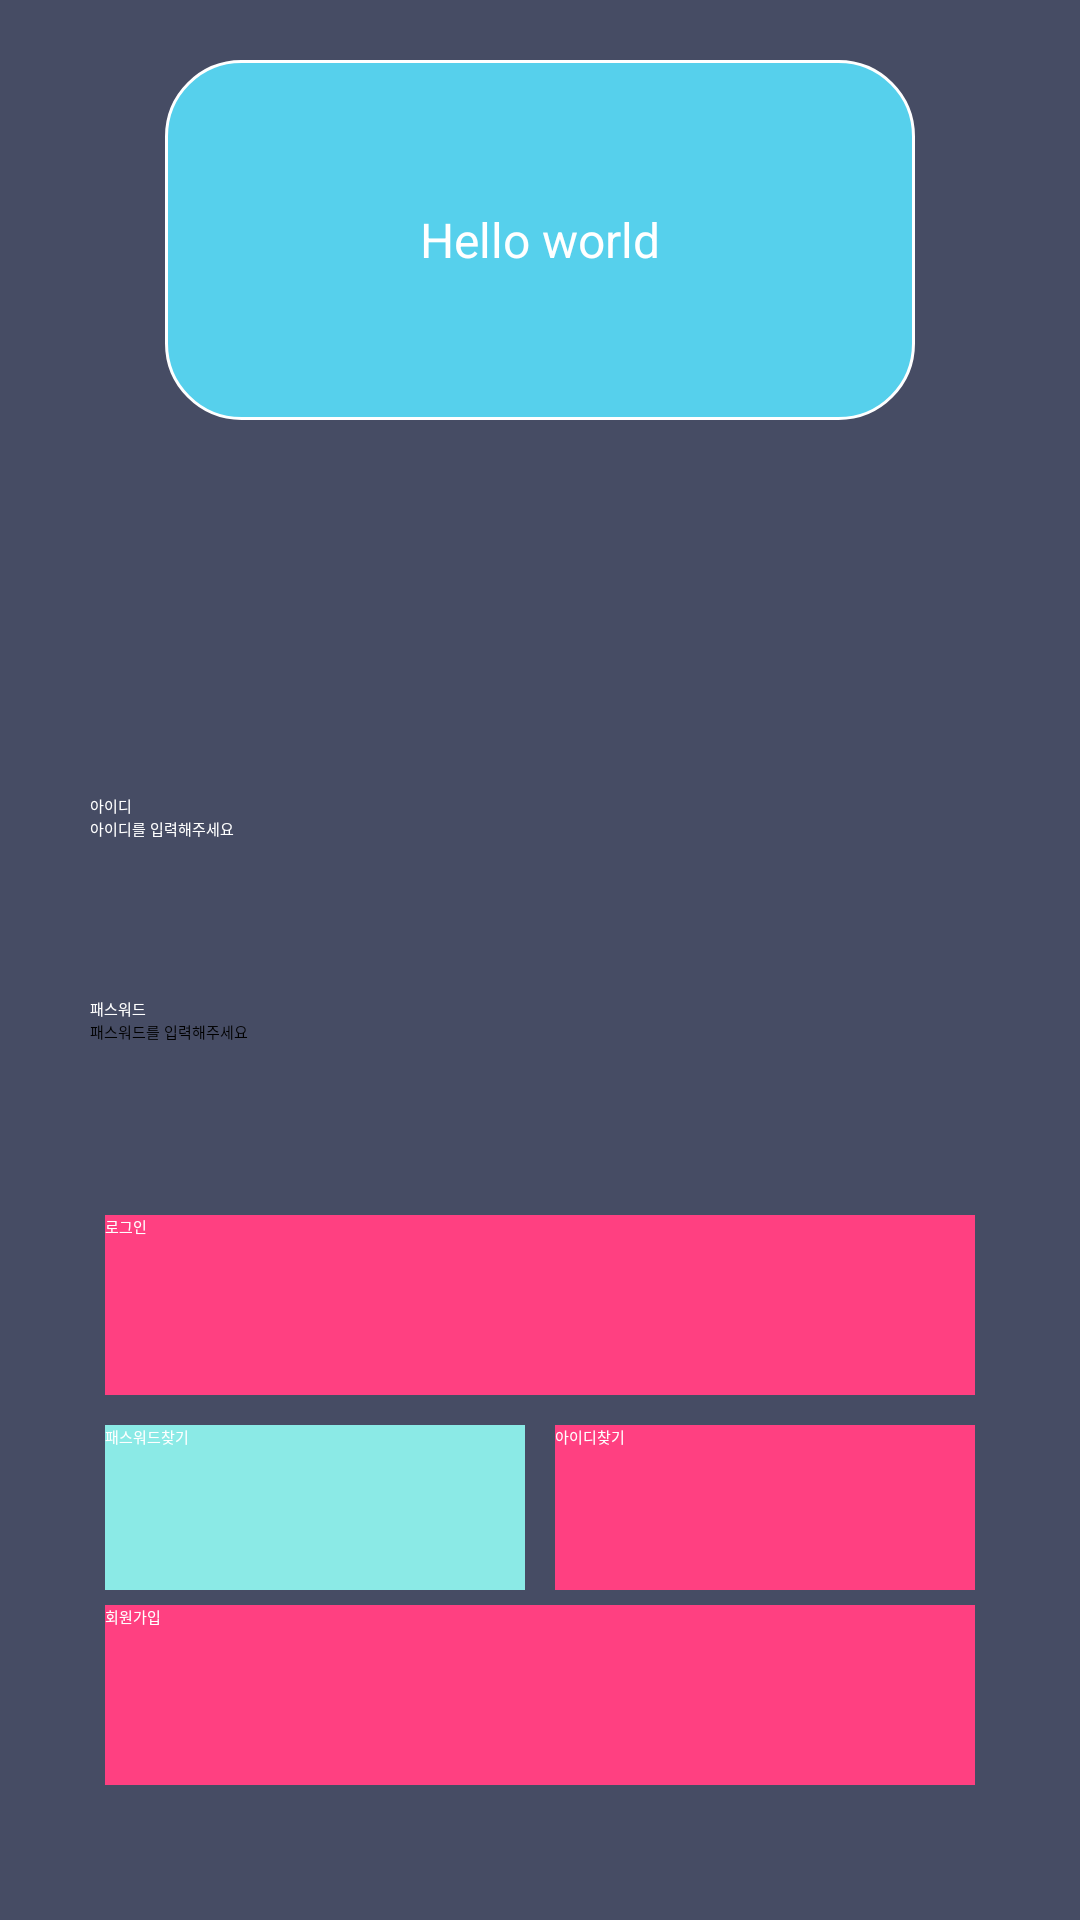

Produce the Android XML layout that renders to this screen, including the resource entries it uses.
<!-- AndroidManifest.xml: application theme Theme.Lecture -->
<!-- res/layout/page_sample7.xml -->
<?xml version="1.0" encoding="utf-8"?>
<FrameLayout xmlns:android="http://schemas.android.com/apk/res/android"
    android:layout_width="match_parent"
    android:layout_height="match_parent"
    android:background="@color/main_back">

    <TextView
        android:id="@+id/helloWorldView"
        android:layout_width="250dp"
        android:layout_height="120dp"
        android:text="Hello world"
        android:gravity="center"
        android:textColor="@color/white"
        android:textSize="16dp"
        android:layout_gravity="center_horizontal"
        android:layout_marginTop="20dp"
        android:background="@drawable/shape_rect01"/>

    <LinearLayout
        android:layout_width="300dp"
        android:layout_height="wrap_content"
        android:orientation="vertical"
        android:layout_marginBottom="40dp"
        android:layout_gravity="center_horizontal|bottom">

        <LinearLayout
            android:layout_width="match_parent"
            android:layout_height="wrap_content"
            android:orientation="vertical">

            <TextView
                android:layout_width="wrap_content"
                android:layout_height="wrap_content"
                android:text="아이디"
                android:textColor="@color/white"/>

            <EditText
                android:layout_width="match_parent"
                android:layout_height="60dp"
                android:hint="아이디를 입력해주세요"
                android:textColor="@color/white"/>

        </LinearLayout>

        <LinearLayout
            android:layout_width="match_parent"
            android:layout_height="wrap_content"
            android:orientation="vertical">

            <TextView
                android:layout_width="wrap_content"
                android:layout_height="wrap_content"
                android:text="패스워드"
                android:textColor="@color/white"/>

            <EditText
                android:layout_width="match_parent"
                android:layout_height="60dp"
                android:hint="패스워드를 입력해주세요"/>

        </LinearLayout>

        <Button
            android:id="@+id/loginButton"
            android:layout_width="match_parent"
            android:layout_height="60dp"
            android:background="@color/color_FF4081"
            android:layout_margin="5dp"
            android:text="로그인"
            android:textColor="@color/white"
            android:layout_weight="1"/>

        <LinearLayout
            android:layout_width="match_parent"
            android:layout_height="60dp"
            android:orientation="horizontal">

            <Button
                android:id="@+id/findingPasswordButton"
                android:layout_width="match_parent"
                android:layout_height="60dp"
                android:background="@color/color_8BEAE6"
                android:layout_margin="5dp"
                android:text="패스워드찾기"
                android:textColor="@color/white"
                android:layout_weight="1"/>

            <Button
                android:id="@+id/findingIdButton"
                android:layout_width="match_parent"
                android:layout_height="60dp"
                android:background="@color/color_FF4081"
                android:layout_margin="5dp"
                android:text="아이디찾기"
                android:textColor="@color/white"
                android:layout_weight="1"/>

        </LinearLayout>

        <Button
            android:id="@+id/memberJoinButton"
            android:layout_width="match_parent"
            android:layout_height="60dp"
            android:background="@color/color_FF4081"
            android:layout_margin="5dp"
            android:text="회원가입"
            android:textColor="@color/white"
            android:layout_weight="1"/>

    </LinearLayout>

</FrameLayout>
<!-- resources referenced by this layout -->
<resources>
  <color name="color_8BEAE6">#8BEAE6</color>
  <color name="color_FF4081">#FF4081</color>
  <color name="main_back">#464c64</color>
  <color name="white">#FFFFFFFF</color>
  <!-- drawable shape_rect01 (drawable) -->
  <?xml version="1.0" encoding="utf-8"?>
  <shape xmlns:android="http://schemas.android.com/apk/res/android">
  
      <solid android:color="#56d0ec"/>
  
      <stroke
          android:color="@color/white" android:width="1dp"/>
  
      <corners android:radius="25dp"/>
  
  </shape>
</resources>
